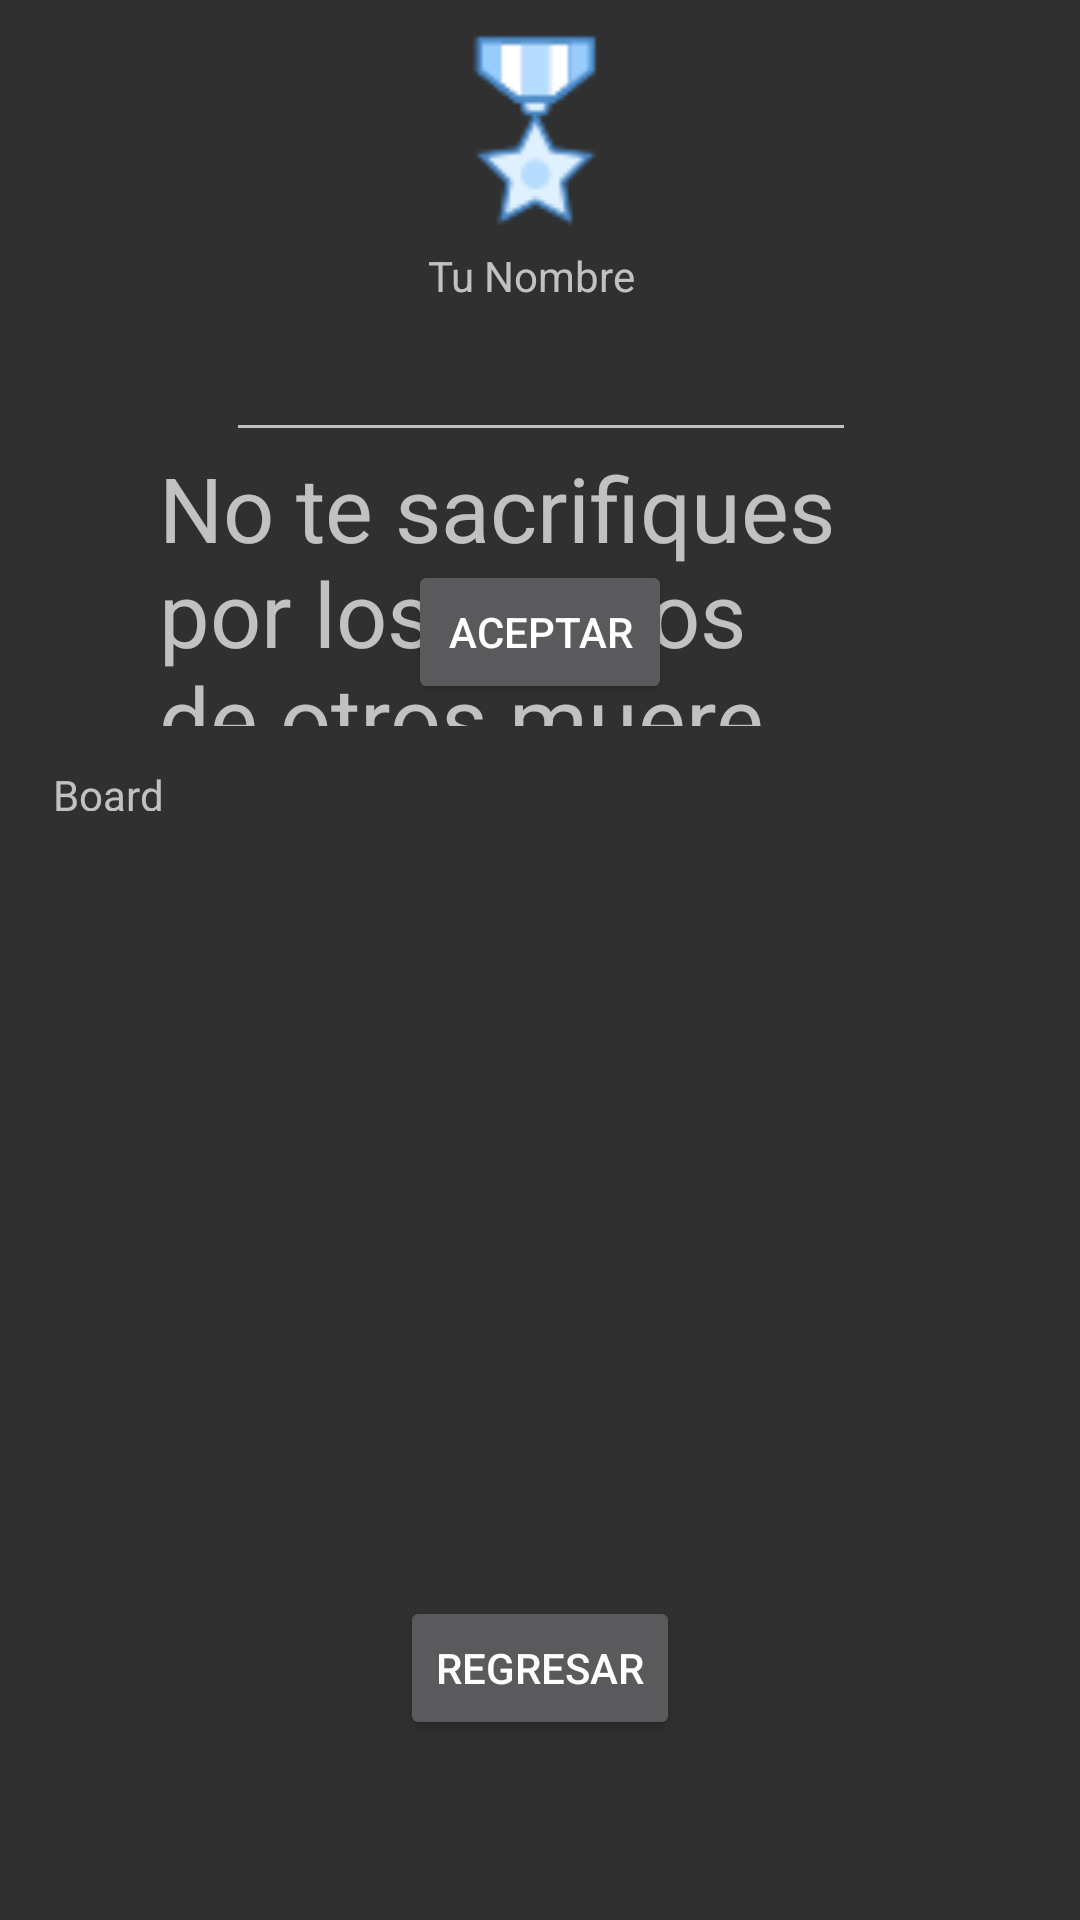

This screen was rendered from an Android layout file. Write that file and the resources it references.
<!-- AndroidManifest.xml: application theme AppTheme -->
<!-- res/layout/activity_good.xml -->
<?xml version="1.0" encoding="utf-8"?>
<android.support.constraint.ConstraintLayout xmlns:android="http://schemas.android.com/apk/res/android"
    xmlns:app="http://schemas.android.com/apk/res-auto"
    xmlns:tools="http://schemas.android.com/tools"
    android:layout_width="match_parent"
    android:layout_height="match_parent"
    android:background="@drawable/darkpaper"
    tools:context="com.example.yonathan.proyecto.Blitz.Board.GoodActivity">


    <TextView
        android:id="@+id/txtgood"
        android:layout_width="233dp"
        android:layout_height="93dp"
        android:layout_marginStart="8dp"
        android:layout_marginLeft="8dp"
        android:layout_marginTop="39dp"
        android:layout_marginEnd="72dp"
        android:layout_marginRight="72dp"
        android:layout_marginBottom="55dp"
        android:text="@string/good"
        android:textSize="30sp"
        app:layout_constraintBottom_toTopOf="@+id/board"
        app:layout_constraintEnd_toEndOf="parent"
        app:layout_constraintHorizontal_bias="0.957"
        app:layout_constraintStart_toStartOf="parent"
        app:layout_constraintTop_toBottomOf="@+id/imageView" />

    <Button
        android:id="@+id/btnconti"
        android:layout_width="wrap_content"
        android:layout_height="wrap_content"
        android:layout_marginStart="8dp"
        android:layout_marginLeft="8dp"
        android:layout_marginEnd="8dp"
        android:layout_marginRight="8dp"
        android:layout_marginBottom="60dp"
        android:text="Regresar"
        app:layout_constraintBottom_toBottomOf="parent"
        app:layout_constraintEnd_toEndOf="parent"
        app:layout_constraintStart_toStartOf="parent" />

    <ImageView
        android:id="@+id/imageView"
        android:layout_width="65dp"
        android:layout_height="71dp"
        android:layout_marginStart="8dp"
        android:layout_marginLeft="8dp"
        android:layout_marginTop="8dp"
        android:layout_marginEnd="8dp"
        android:layout_marginRight="8dp"
        android:layout_marginBottom="8dp"
        app:layout_constraintBottom_toTopOf="@+id/txtbad"
        app:layout_constraintEnd_toEndOf="parent"
        app:layout_constraintHorizontal_bias="0.501"
        app:layout_constraintStart_toStartOf="parent"
        app:layout_constraintTop_toTopOf="parent"
        app:layout_constraintVertical_bias="0.597"
        app:srcCompat="@drawable/good" />

    <android.support.constraint.ConstraintLayout
        android:id="@+id/board"
        android:layout_width="356dp"
        android:layout_height="196dp"
        android:layout_marginStart="8dp"
        android:layout_marginLeft="8dp"
        android:layout_marginTop="8dp"
        android:layout_marginEnd="8dp"
        android:layout_marginRight="8dp"
        android:layout_marginBottom="8dp"
        app:layout_constraintBottom_toTopOf="@+id/btnconti"
        app:layout_constraintEnd_toEndOf="parent"
        app:layout_constraintStart_toStartOf="parent"
        app:layout_constraintTop_toBottomOf="@+id/txtbad">

        <ListView
            android:id="@+id/scoreboard"
            android:layout_width="340dp"
            android:layout_height="180dp"
            android:layout_marginStart="8dp"
            android:layout_marginLeft="8dp"
            android:layout_marginTop="8dp"
            android:layout_marginEnd="8dp"
            android:layout_marginRight="8dp"
            android:layout_marginBottom="8dp"
            android:scrollbars="none|horizontal"
            app:layout_constraintBottom_toBottomOf="parent"
            app:layout_constraintEnd_toEndOf="parent"
            app:layout_constraintStart_toStartOf="parent"
            app:layout_constraintTop_toTopOf="parent" />
    </android.support.constraint.ConstraintLayout>

    <TextView
        android:id="@+id/Board"
        android:layout_width="wrap_content"
        android:layout_height="15dp"
        android:layout_marginStart="8dp"
        android:layout_marginLeft="8dp"
        android:layout_marginTop="8dp"
        android:layout_marginEnd="8dp"
        android:layout_marginRight="8dp"
        android:layout_marginBottom="8dp"
        android:text="Board"
        app:layout_constraintBottom_toBottomOf="parent"
        app:layout_constraintEnd_toEndOf="parent"
        app:layout_constraintHorizontal_bias="0.032"
        app:layout_constraintStart_toStartOf="parent"
        app:layout_constraintTop_toTopOf="parent"
        app:layout_constraintVertical_bias="0.406" />

    <EditText
        android:id="@+id/nametxt"
        android:layout_width="wrap_content"
        android:layout_height="wrap_content"
        android:layout_marginStart="8dp"
        android:layout_marginLeft="8dp"
        android:layout_marginTop="8dp"
        android:layout_marginEnd="8dp"
        android:layout_marginRight="8dp"
        android:layout_marginBottom="8dp"
        android:ems="10"
        android:inputType="textPersonName"
        android:text=""
        android:windowSoftInputMode="stateVisible"
        app:layout_constraintBottom_toBottomOf="parent"
        app:layout_constraintEnd_toEndOf="parent"
        app:layout_constraintHorizontal_bias="0.503"
        app:layout_constraintStart_toStartOf="parent"
        app:layout_constraintTop_toTopOf="parent"
        app:layout_constraintVertical_bias="0.174"
        />

    <TextView
        android:id="@+id/totalscore"
        android:layout_width="wrap_content"
        android:layout_height="wrap_content"
        android:layout_marginStart="8dp"
        android:layout_marginLeft="8dp"
        android:layout_marginTop="8dp"
        android:layout_marginEnd="8dp"
        android:layout_marginRight="8dp"
        android:layout_marginBottom="8dp"
        android:text=""
        app:layout_constraintBottom_toBottomOf="parent"
        app:layout_constraintEnd_toEndOf="parent"
        app:layout_constraintHorizontal_bias="0.09"
        app:layout_constraintStart_toStartOf="parent"
        app:layout_constraintTop_toTopOf="parent"
        app:layout_constraintVertical_bias="0.171" />

    <Button
        android:id="@+id/confirmar"
        android:layout_width="wrap_content"
        android:layout_height="wrap_content"
        android:layout_marginStart="8dp"
        android:layout_marginLeft="8dp"
        android:layout_marginTop="36dp"
        android:layout_marginEnd="8dp"
        android:layout_marginRight="8dp"
        android:text="Aceptar"
        app:layout_constraintEnd_toEndOf="parent"
        app:layout_constraintStart_toStartOf="parent"
        app:layout_constraintTop_toBottomOf="@+id/nametxt" />

    <TextView
        android:id="@+id/Tunombre"
        android:layout_width="wrap_content"
        android:layout_height="wrap_content"
        android:layout_marginStart="8dp"
        android:layout_marginLeft="8dp"
        android:layout_marginTop="8dp"
        android:layout_marginEnd="8dp"
        android:layout_marginRight="8dp"
        android:layout_marginBottom="8dp"
        android:text="Tu Nombre"
        app:layout_constraintBottom_toTopOf="@+id/nametxt"
        app:layout_constraintEnd_toEndOf="parent"
        app:layout_constraintHorizontal_bias="0.49"
        app:layout_constraintStart_toStartOf="parent"
        app:layout_constraintTop_toTopOf="@+id/imageView"
        app:layout_constraintVertical_bias="1.0" />
</android.support.constraint.ConstraintLayout>
<!-- resources referenced by this layout -->
<resources>
  <!-- drawable good: png bitmap (drawable, 1690 bytes) -->
  <string name="good">No te sacrifiques por los sueños de otros muere por el tuyo  </string>
  <style name="AppTheme" parent="Theme.AppCompat.NoActionBar">
          
          <item name="colorPrimary">@color/colorPrimary</item>
          <item name="colorPrimaryDark">@color/colorPrimaryDark</item>
          <item name="colorAccent">@color/colorAccent</item>
      </style>
  <color name="colorPrimary">#3F51B5</color>
  <color name="colorPrimaryDark">#303F9F</color>
  <color name="colorAccent">#FF4081</color>
</resources>
